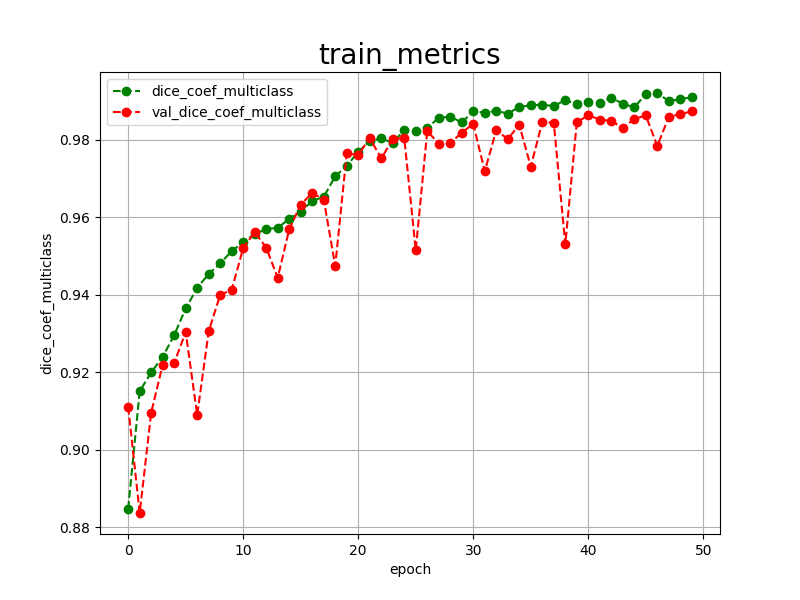

The file beside this chart, header and first rows:
epoch, dice_coef_multiclass, val_dice_coef_multiclass, 
0, 0.8848, 0.9111
1, 0.9151, 0.8837
2, 0.9200, 0.9096
3, 0.9240, 0.9220
4, 0.9296, 0.9224
5, 0.9365, 0.9304
6, 0.9418, 0.9090
7, 0.9454, 0.9306
8, 0.9481, 0.9400
9, 0.9513, 0.9413
10, 0.9536, 0.9521
11, 0.9557, 0.9562
12, 0.9570, 0.9522
13, 0.9573, 0.9444
14, 0.9596, 0.9569
15, 0.9615, 0.9633
16, 0.9642, 0.9663
17, 0.9653, 0.9646
18, 0.9706, 0.9475
19, 0.9733, 0.9765
20, 0.9769, 0.9761
21, 0.9797, 0.9805
22, 0.9804, 0.9752
23, 0.9792, 0.9802
24, 0.9826, 0.9805
25, 0.9824, 0.9515
26, 0.9831, 0.9823
27, 0.9857, 0.9790
28, 0.9860, 0.9791
29, 0.9845, 0.9819
30, 0.9874, 0.9841
31, 0.9870, 0.9719
32, 0.9875, 0.9825
33, 0.9868, 0.9802
34, 0.9885, 0.9839
35, 0.9889, 0.9731
36, 0.9891, 0.9846
37, 0.9887, 0.9844
38, 0.9903, 0.9530
39, 0.9892, 0.9845
40, 0.9898, 0.9864
41, 0.9896, 0.9852
42, 0.9909, 0.9849
43, 0.9893, 0.9831
44, 0.9884, 0.9854
45, 0.9918, 0.9863
46, 0.9921, 0.9784
47, 0.9900, 0.9860
48, 0.9905, 0.9866
49, 0.9910, 0.9874
